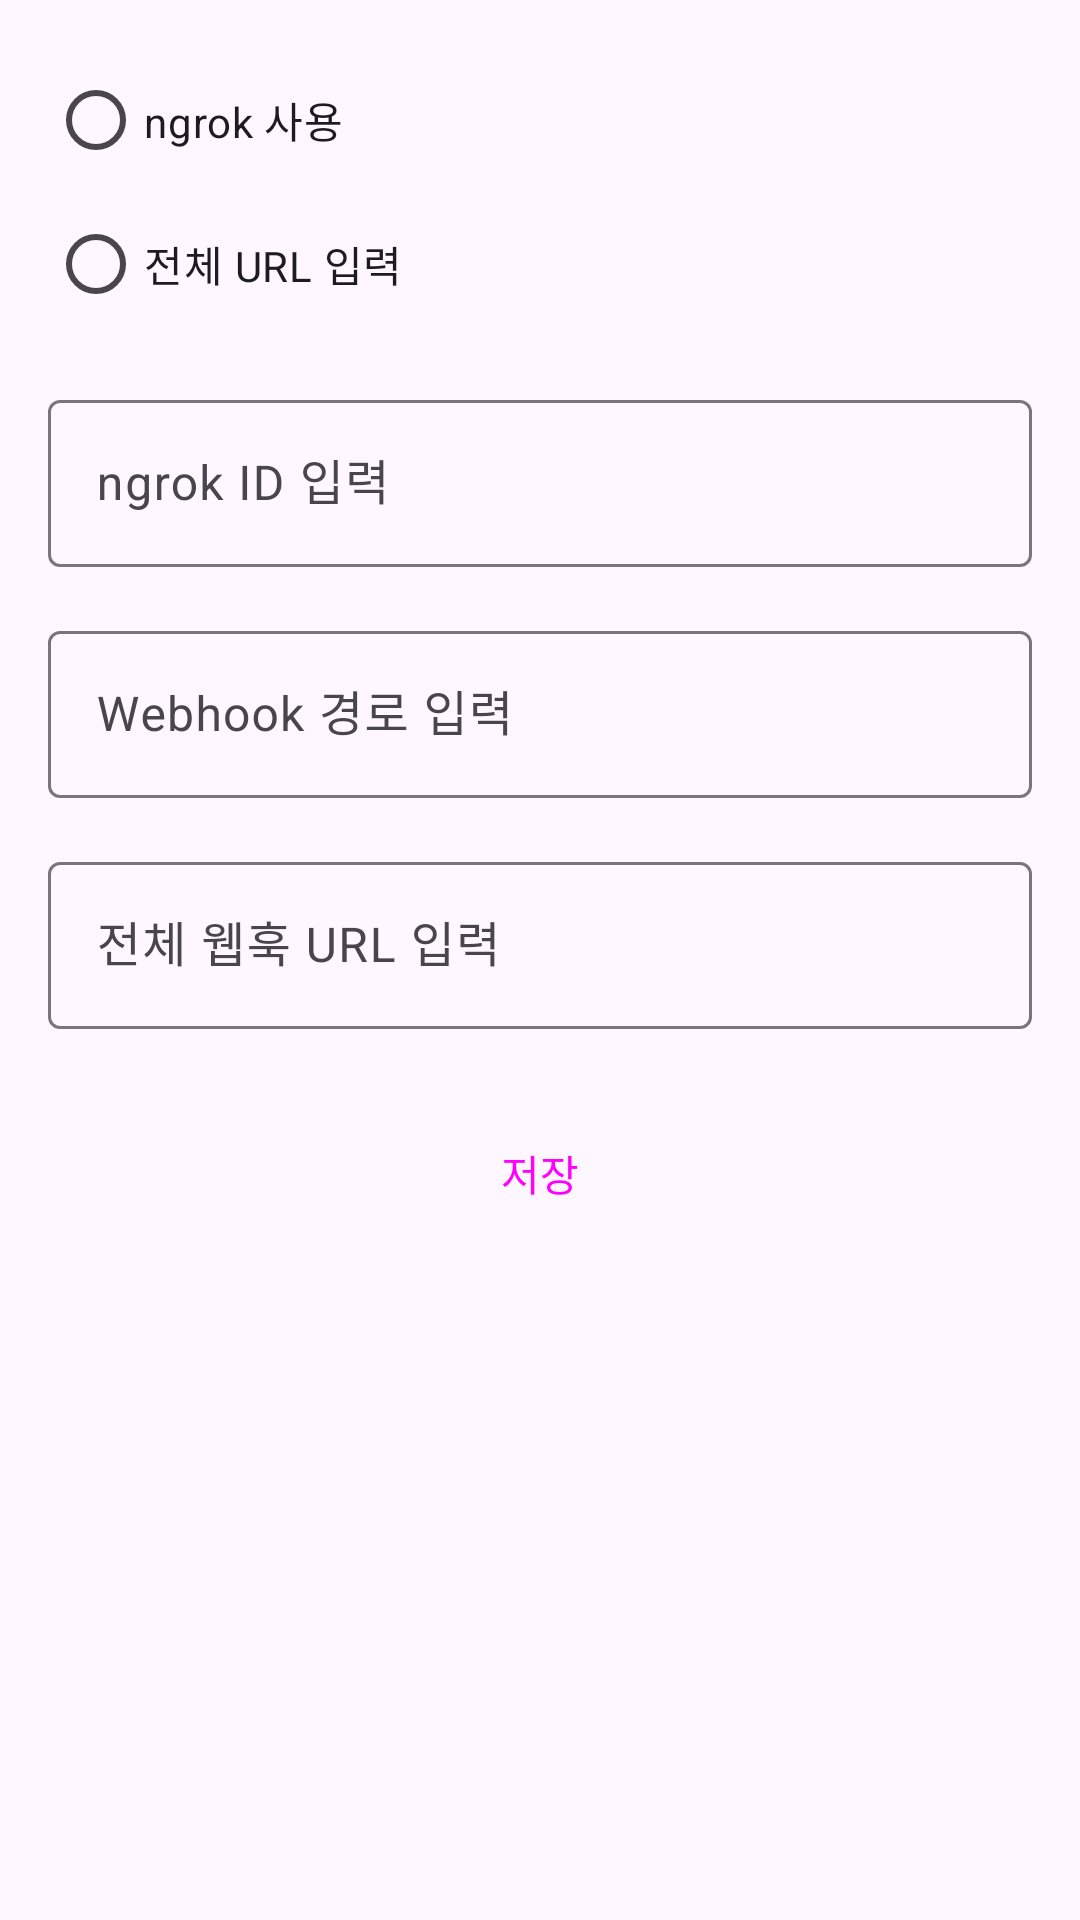

Layout XML and referenced resources for this Android screen:
<!-- AndroidManifest.xml: application theme Theme.N8nSendMessage -->
<!-- res/layout/activity_settings.xml -->
<?xml version="1.0" encoding="utf-8"?>
<ScrollView xmlns:android="http://schemas.android.com/apk/res/android"
    xmlns:app="http://schemas.android.com/apk/res-auto"
    android:layout_width="match_parent"
    android:layout_height="match_parent">

    <LinearLayout
        android:layout_width="match_parent"
        android:layout_height="wrap_content"
        android:orientation="vertical"
        android:padding="16dp">

        <RadioGroup
            android:id="@+id/rg_webhook_type"
            android:layout_width="match_parent"
            android:layout_height="wrap_content"
            android:orientation="vertical">

            <RadioButton
                android:id="@+id/rb_ngrok"
                android:layout_width="match_parent"
                android:layout_height="wrap_content"
                android:minHeight="48dp"
                android:text="@string/use_ngrok" />

            <RadioButton
                android:id="@+id/rb_full_url"
                android:layout_width="match_parent"
                android:layout_height="wrap_content"
                android:minHeight="48dp"
                android:text="@string/enter_full_url" />
        </RadioGroup>

        <com.google.android.material.textfield.TextInputLayout
            android:id="@+id/til_ngrok_id"
            android:layout_width="match_parent"
            android:layout_height="wrap_content"
            android:layout_marginTop="16dp"
            app:boxBackgroundMode="outline"
            style="@style/Widget.Material3.TextInputLayout.OutlinedBox">

            <com.google.android.material.textfield.TextInputEditText
                android:id="@+id/et_ngrok_id"
                android:layout_width="match_parent"
                android:layout_height="wrap_content"
                android:hint="@string/enter_ngrok_id"
                android:inputType="text"
                android:importantForAutofill="yes"
                android:autofillHints="username" />
        </com.google.android.material.textfield.TextInputLayout>

        <com.google.android.material.textfield.TextInputLayout
            android:id="@+id/til_webhook_path"
            android:layout_width="match_parent"
            android:layout_height="wrap_content"
            android:layout_marginTop="16dp"
            app:boxBackgroundMode="outline"
            style="@style/Widget.Material3.TextInputLayout.OutlinedBox">

            <com.google.android.material.textfield.TextInputEditText
                android:id="@+id/et_webhook_path"
                android:layout_width="match_parent"
                android:layout_height="wrap_content"
                android:hint="@string/enter_webhook_path"
                android:inputType="text"
                android:importantForAutofill="no" />
        </com.google.android.material.textfield.TextInputLayout>

        <com.google.android.material.textfield.TextInputLayout
            android:id="@+id/til_full_webhook_url"
            android:layout_width="match_parent"
            android:layout_height="wrap_content"
            android:layout_marginTop="16dp"
            app:boxBackgroundMode="outline"
            style="@style/Widget.Material3.TextInputLayout.OutlinedBox">

            <com.google.android.material.textfield.TextInputEditText
                android:id="@+id/et_full_webhook_url"
                android:layout_width="match_parent"
                android:layout_height="wrap_content"
                android:hint="@string/enter_full_webhook_url"
                android:inputType="textUri"
                android:importantForAutofill="yes"
                android:autofillHints="url" />
        </com.google.android.material.textfield.TextInputLayout>

        <Button
            android:id="@+id/btn_save"
            android:layout_width="wrap_content"
            android:layout_height="wrap_content"
            android:text="@string/save"
            android:layout_gravity="center_horizontal"
            android:layout_marginTop="24dp"
            style="@style/Widget.Material3.Button" />

    </LinearLayout>
</ScrollView>
<!-- resources referenced by this layout -->
<resources>
  <string name="enter_full_url">전체 URL 입력</string>
  <string name="enter_full_webhook_url">전체 웹훅 URL 입력</string>
  <string name="enter_ngrok_id">ngrok ID 입력</string>
  <string name="enter_webhook_path">Webhook 경로 입력</string>
  <string name="save">저장</string>
  <string name="use_ngrok">ngrok 사용</string>
  <style name="Theme.N8nSendMessage" parent="Base.Theme.N8nSendMessage" />
  <style name="Base.Theme.N8nSendMessage" parent="Theme.Material3.DayNight.NoActionBar">
          
          
          <item name="colorPrimary">@color/purple_500</item>
          <item name="colorPrimaryVariant">@color/purple_700</item>
          <item name="colorOnPrimary">@color/white</item>
          
          <item name="colorSecondary">@color/teal_200</item>
          <item name="colorSecondaryVariant">@color/teal_700</item>
          <item name="colorOnSecondary">@color/black</item>
          
          <item name="android:statusBarColor">?attr/colorPrimaryVariant</item>
      </style>
  <!-- not gathered from this repository: default colours our renderer supplied (Android Studio template values) -->
  <color name="purple_500">#FF6200EE</color>
  <color name="purple_700">#FF3700B3</color>
  <color name="teal_200">#FF03DAC5</color>
  <color name="teal_700">#FF018786</color>
  <color name="black">#FF000000</color>
  <color name="white">#FFFFFFFF</color>
</resources>
